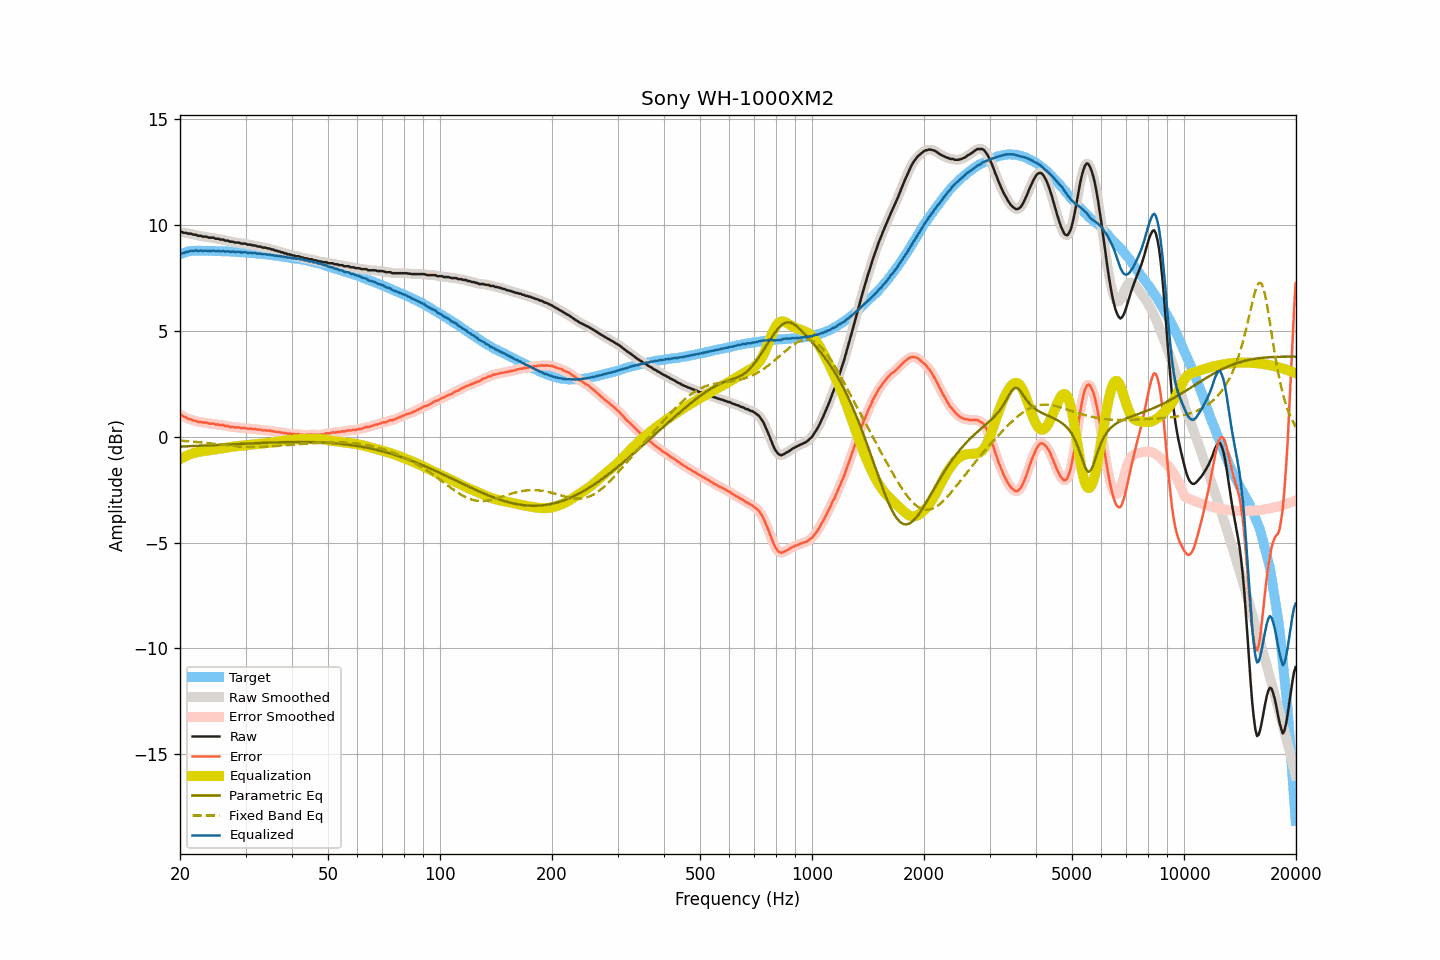

The data file committed next to this chart (first rows):
frequency, raw, smoothed, error, error_smoothed, equalization, parametric_eq, fixed_band_eq, equalized_raw, equalized_smoothed, target
20.00, 9.67, 9.68, 1.05, 1.06, -1.06, -0.46, -0.18, 8.61, 8.62, 8.63
20.20, 9.69, 9.67, 1.04, 1.02, -1.01, -0.46, -0.19, 8.68, 8.66, 8.65
20.40, 9.64, 9.66, 0.96, 0.98, -0.97, -0.46, -0.19, 8.67, 8.69, 8.68
20.61, 9.64, 9.65, 0.94, 0.94, -0.93, -0.45, -0.20, 8.71, 8.71, 8.70
20.81, 9.64, 9.62, 0.91, 0.89, -0.90, -0.45, -0.20, 8.75, 8.73, 8.73
21.02, 9.60, 9.62, 0.84, 0.86, -0.86, -0.45, -0.21, 8.74, 8.76, 8.76
21.23, 9.60, 9.60, 0.83, 0.83, -0.83, -0.44, -0.22, 8.77, 8.77, 8.77
21.44, 9.60, 9.59, 0.82, 0.80, -0.81, -0.44, -0.22, 8.80, 8.78, 8.78
21.66, 9.56, 9.58, 0.77, 0.79, -0.78, -0.44, -0.23, 8.78, 8.80, 8.79
21.87, 9.55, 9.56, 0.76, 0.76, -0.76, -0.43, -0.24, 8.80, 8.80, 8.79
22.09, 9.55, 9.53, 0.75, 0.74, -0.74, -0.43, -0.24, 8.81, 8.79, 8.80
22.31, 9.50, 9.52, 0.70, 0.72, -0.72, -0.43, -0.25, 8.78, 8.80, 8.80
22.54, 9.50, 9.50, 0.70, 0.70, -0.71, -0.42, -0.26, 8.79, 8.79, 8.80
22.76, 9.50, 9.48, 0.70, 0.69, -0.70, -0.42, -0.26, 8.81, 8.79, 8.80
22.99, 9.46, 9.48, 0.68, 0.69, -0.68, -0.42, -0.27, 8.78, 8.79, 8.79
23.22, 9.46, 9.47, 0.68, 0.68, -0.67, -0.41, -0.28, 8.79, 8.80, 8.79
23.45, 9.46, 9.45, 0.68, 0.67, -0.66, -0.41, -0.29, 8.80, 8.79, 8.79
23.69, 9.44, 9.44, 0.66, 0.65, -0.65, -0.41, -0.30, 8.79, 8.79, 8.79
23.92, 9.41, 9.42, 0.63, 0.64, -0.64, -0.40, -0.30, 8.77, 8.78, 8.78
24.16, 9.41, 9.42, 0.62, 0.63, -0.63, -0.40, -0.31, 8.78, 8.79, 8.79
24.40, 9.41, 9.41, 0.62, 0.62, -0.62, -0.40, -0.32, 8.79, 8.79, 8.79
24.65, 9.41, 9.40, 0.63, 0.61, -0.61, -0.39, -0.33, 8.81, 8.79, 8.78
24.89, 9.36, 9.38, 0.58, 0.60, -0.60, -0.39, -0.34, 8.77, 8.79, 8.78
25.14, 9.36, 9.36, 0.58, 0.58, -0.59, -0.39, -0.35, 8.78, 8.78, 8.78
25.39, 9.36, 9.34, 0.58, 0.57, -0.57, -0.38, -0.35, 8.79, 8.77, 8.78
25.65, 9.32, 9.34, 0.55, 0.57, -0.56, -0.38, -0.36, 8.76, 8.78, 8.78
25.91, 9.32, 9.32, 0.56, 0.55, -0.55, -0.38, -0.37, 8.77, 8.77, 8.77
26.16, 9.32, 9.30, 0.56, 0.54, -0.54, -0.37, -0.38, 8.79, 8.77, 8.77
26.43, 9.27, 9.29, 0.51, 0.53, -0.52, -0.37, -0.39, 8.75, 8.77, 8.76
26.69, 9.27, 9.27, 0.51, 0.51, -0.51, -0.36, -0.40, 8.77, 8.77, 8.76
26.96, 9.27, 9.25, 0.51, 0.49, -0.50, -0.36, -0.40, 8.78, 8.76, 8.76
27.23, 9.22, 9.24, 0.46, 0.48, -0.48, -0.36, -0.41, 8.74, 8.76, 8.76
27.50, 9.22, 9.22, 0.46, 0.47, -0.47, -0.35, -0.42, 8.75, 8.75, 8.76
27.77, 9.22, 9.20, 0.47, 0.45, -0.46, -0.35, -0.43, 8.76, 8.74, 8.75
28.05, 9.18, 9.20, 0.44, 0.45, -0.45, -0.35, -0.44, 8.73, 8.74, 8.75
28.33, 9.18, 9.19, 0.45, 0.45, -0.44, -0.34, -0.44, 8.74, 8.74, 8.74
28.62, 9.18, 9.17, 0.45, 0.44, -0.44, -0.34, -0.45, 8.75, 8.74, 8.73
28.90, 9.17, 9.16, 0.44, 0.43, -0.43, -0.34, -0.45, 8.74, 8.73, 8.73
29.19, 9.13, 9.15, 0.41, 0.42, -0.42, -0.33, -0.46, 8.71, 8.73, 8.72
29.48, 9.13, 9.14, 0.40, 0.41, -0.42, -0.33, -0.46, 8.72, 8.72, 8.73
29.78, 9.13, 9.12, 0.42, 0.41, -0.41, -0.32, -0.47, 8.72, 8.72, 8.72
30.08, 9.12, 9.11, 0.41, 0.40, -0.40, -0.32, -0.47, 8.72, 8.71, 8.72
30.38, 9.08, 9.10, 0.38, 0.39, -0.39, -0.32, -0.48, 8.69, 8.71, 8.70
30.68, 9.08, 9.08, 0.38, 0.39, -0.39, -0.31, -0.48, 8.70, 8.70, 8.70
30.99, 9.08, 9.07, 0.39, 0.38, -0.38, -0.31, -0.48, 8.70, 8.69, 8.69
31.30, 9.05, 9.06, 0.37, 0.38, -0.37, -0.31, -0.48, 8.68, 8.69, 8.69
31.61, 9.04, 9.05, 0.36, 0.37, -0.36, -0.30, -0.48, 8.68, 8.68, 8.68
31.93, 9.04, 9.03, 0.37, 0.35, -0.36, -0.30, -0.48, 8.69, 8.67, 8.67
32.24, 9.00, 9.02, 0.34, 0.35, -0.35, -0.30, -0.48, 8.66, 8.67, 8.66
32.57, 8.99, 9.00, 0.34, 0.34, -0.34, -0.29, -0.48, 8.65, 8.66, 8.66
32.89, 8.99, 8.98, 0.34, 0.32, -0.33, -0.29, -0.48, 8.66, 8.65, 8.65
33.22, 8.95, 8.96, 0.31, 0.32, -0.32, -0.29, -0.48, 8.63, 8.64, 8.64
33.55, 8.94, 8.95, 0.30, 0.31, -0.31, -0.29, -0.47, 8.63, 8.63, 8.64
33.89, 8.94, 8.93, 0.32, 0.30, -0.31, -0.28, -0.47, 8.64, 8.62, 8.63
34.23, 8.91, 8.92, 0.29, 0.30, -0.30, -0.28, -0.47, 8.62, 8.62, 8.62
34.57, 8.90, 8.90, 0.29, 0.29, -0.29, -0.28, -0.46, 8.61, 8.61, 8.61
34.92, 8.89, 8.89, 0.30, 0.28, -0.28, -0.27, -0.46, 8.61, 8.61, 8.60
35.27, 8.85, 8.86, 0.26, 0.27, -0.27, -0.27, -0.45, 8.58, 8.59, 8.59
35.62, 8.85, 8.84, 0.27, 0.26, -0.26, -0.27, -0.45, 8.59, 8.58, 8.58
35.97, 8.80, 8.81, 0.24, 0.24, -0.25, -0.27, -0.44, 8.55, 8.56, 8.57
... 635 more rows
